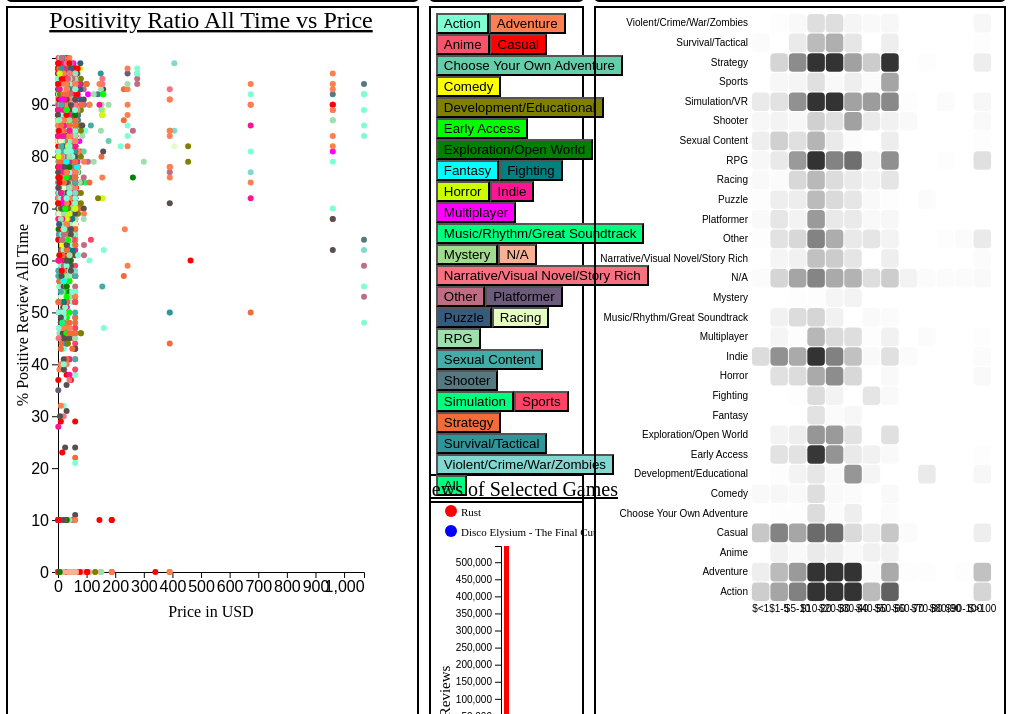
D3 v7 page, settled after 480 driven frames (8 s of simulated time); the page loaded 2 data file(s).


// ── SteamData2.js
var scatterDiv = document.getElementById("scatterplot");
var barDiv = document.getElementById("barchart");
var heatDiv = document.getElementById("heatmap");

const Genre = ["Action", "Adventure", "Anime", "Casual", "Choose Your Own Adventure",
"Comedy", "Development/Educational", "Early Access", "Exploration/Open World",
"Fantasy", "Fighting", "Horror", "Indie", "Multiplayer", "Music/Rhythm/Great Soundtrack",
"Mystery", "N/A", "Narrative/Visual Novel/Story Rich", "Other", "Platformer", 
"Puzzle", "Racing", "RPG", "Sexual Content", "Shooter", "Simulation", "Sports", 
"Strategy", "Survival/Tactical", "Violent/Crime/War/Zombies", "All"];
const GenreSet = new Set();

var newData = [];
var currentData = [];
var elements = [];
var selected = "PerPosRevAT"

//Scatterplots
d3.csv("SteamGamesLarger3.csv").then(function(dataset) {

    //make buttons to chage to different graphs
    currentData = dataset[12]
    newData = dataset[7]

    var selected = "PerPosRevAT"
    
    var dimensions = {
        width: scatterDiv.clientWidth,
        height: scatterDiv.clientHeight,
        margin: {
            top: 50,
            bottom: 50,
            right: 50,
            left: 50
        }
    }
    
    var svg = d3.select("#scatterplot")
        .style("width", dimensions.width)
        .style("height", dimensions.height)
        .append("svg")
            .attr("width", dimensions.width)
            .attr("height", dimensions.height)

    var xAccessor = d => d.Price
    var yAccessor = d => d.PerPosRevAT
    var xAccessorNew = d => d.Name
    var genreAccessor = d=> d.Genre

    var gameColor = (genre) => {
        switch(genre) {
            case "Action":
                return "#7FFFD4";
                break;
            case "Adventure":
                return "#FF7F50"
                break;
            case "Anime":
                return "#F6546A"
                break;
            case "Casual":
                return "#FF0000"
                break;
            case "Choose Your Own Adventure":
                return "#66CDAA"
                break;
            case "Comedy":
                return "#FFFF00"
                break;
            case "Development/Educational":
                return "#808000"
                break;
            case "Early Access":
                return "#00FF00"
                break;
            case "Exploration/Open World":
                return "#008000"
                break;
            case "Fantasy":
                return "#00FFFF"
                break;
            case "Fighting":
                return "#008080"
                break;
            case "Horror":
                return "#CCFF00"
                break;
            case "Indie":
                return "#FF1493"
                break;
            case "Multiplayer":
                return "#FF00FF"
                break;
            case "Mystery":
                return "#A0DB8E"
                break;
            case "N/A":
                return "#F8B195"
                break;
            case "Narrative/Visual Novel/Story Rich":
                return "#F67280"
                break;
            case "Other":
                return "#C06C84"
                break;
            case "Platformer":
                return "#6C5B7B"
                break;
            case "Puzzle":
                return "#355C7D"
                break;
            case "Racing":
                return "#E5FCC2"
                break;
            case "RPG":
                return "#9DE0AD"
                break;
            case "Sexual Content":
                return "#45ADA8"
                break;
            case "Shooter":
                return "#547980"
                break;
            case "Simulation/VR":
                return "#594F4F"
                break;
            case "Sports":
                return "#FE4365"
                break;
            case "Strategy":
                return "#F26B38"
                break;
            case "Survival/Tactical":
                return "#2F9599"
                break;
            case "Violent/Crime/War/Zombies":
                return "#81D8D0"
                break;
            case "All":
                return "#00FF7F"
            default:
                return "#00FF7F"
                break;
        }
    }

    var filter_buttons = d3.select("#filteroptions")
        .selectAll("Genre")
        .data(Genre)
        .enter()
        .append("input")
        .attr("type", "button")
        .style("background-color", function(d) {
            return gameColor(d);
        })
        .attr("id", function(d) {
            return d;
        })
        .attr("value", function(d) {
            return d;
        })
    
    var xScale = d3.scaleLinear()
        .domain([0, d3.max(dataset.map(function(d){return d.Price}), s => +s)])//d3.extent(dataset, xAccessor))
        .range([dimensions.margin.left, dimensions.width - dimensions.margin.right])

    var yScale = d3.scaleLinear()
        .domain(d3.extent(dataset, yAccessor)) 
        .range([dimensions.height - dimensions.margin.bottom, dimensions.margin.top])

    const tooltip = d3.select("#scatterplot")
        .append("div")
        .style("position", "absolute")
        .style("visibility", "hidden")
        .attr("class", "tooltip")
        .style("color", "red")
        .style("background-color", "white")
        .style("border", "solid")
        .style("border-width", "1px")
        .style("border-radius", "10px")
        .style("padding", "10px")

    var xAxisgen = d3.axisBottom().scale(xScale)
    var yAxisgen = d3.axisLeft().scale(yScale)

    var xAxis = svg.append("g")
        .call(xAxisgen)
        .style("Transform", `translateY(${dimensions.height - dimensions.margin.bottom}px)`)
        .style("font-size", "16px")

    var yAxis = svg.append("g")
        .call(yAxisgen)
        .style("transform", `translateX(${dimensions.margin.left}px)`)
        .style("font-size", "16px")

    var dots = svg.selectAll("circle")
        .data(dataset)
        .enter()
        .append("circle")
            .attr("cx", d => xScale(xAccessor(d)))
            .attr("cy", d => yScale(yAccessor(d)))
            .attr("fill", d => gameColor(d.Genre))
            .attr("r", 3)
            .style("opacity", 1)
        .on("mouseover", function(event, d) {
            d3.select(this).transition()
                .attr("r", 6)
                .style("opacity", .5)
                .attr("stroke-width", 3)
                .attr("stroke", "black")
            tooltip.html(`${d.Name} <br> Price: ${d.Price} <br> Rating: ${d.PerPosRevAT} <br> Size: ${d.Storage} GB`)
                .style("left", (event.pageX+15) + "px")
                .style("top", (event.pageY-28) + "px")
                .style("visibility", "visible")
        })
        .on("click", function(event, d) {
            tooltip.html(`${d.Name} <br> Price: ${d.Price} <br> Rating: ${d.PerPosRevAT} <br> Size: ${d.Storage} GB`)
                .style("left", (event.pageX+15) + "px")
                .style("top", (event.pageY-28) + "px")
                .style("visibility", "visible")

            currentData = newData
            newData = d;
        })
        .on("mouseout", function(event, i) {
            d3.select(this).transition()
                .attr("r", 3)
                .style("opacity", 1)
                .attr("stroke-width", 0)
            tooltip.transition()
                .style("visibility", "hidden")
        })

        //changes genreset and dot
        d3.select("#filteroptions") 
            .selectAll("input")
            .on("click", function() {
                var button = d3.select(this);
                var genre = button.attr("id");
                if (GenreSet.has(genre)) {
                    if (genre == "All") {
                        Genre.forEach((i) => GenreSet.delete(i))
                    }
                    GenreSet.delete(genre)
                }
                else {
                    GenreSet.add(genre)
                    if (GenreSet.has("All")) {
                        Genre.forEach((i) => GenreSet.add(i))
                    }
                }
                d3.select("#filteroptions") 
                .selectAll("input")
                .style("background-color", (d) => {
                    if(GenreSet.has(d)) {
                        return gameColor(d);
                    }
                    else {
                        return "gray";
                    }
                })
                dots
                    .transition()
                    .duration(200)
                    .attr("r", (d)=> {
                        if(GenreSet.has(genreAccessor(d))) {
                            return 3;
                        }
                        else {
                            return 0;
                        }
                    })
        });

    // var Input = window.prompt("Enter Scatterplot Scale")


    var changing_xaxis = svg.append("g")
        .attr("transform", "translate("+dimensions.height+ - +dimensions.margin.bottom+")")//,"+ dimensions.margin.top +"
        //.call(yAxisgen)

    var changing_yaxis = svg.append("g")
        .attr("transform", "translate("+dimensions.margin.left+")")//,"+ dimensions.margin.top +"
        //.call(yAxisgen)

    var text = svg.append("text")
        .attr("x", (dimensions.width / 2))             
        .attr("y", 20)
        .attr("text-anchor", "middle")  
        .style("font-size", "24px") 
        .style("text-decoration", "underline")  
        .text("Positivity Ratio All Time vs Price");

    var ylabel = svg.append("text")
        .attr("text-anchor", "middle")
        .attr("transform", "rotate(-90)")
        .attr("x", -(dimensions.height/2))
        .attr("y", 20)
        .attr("fill", "black")
        .text("% Positive Review All Time")
    
    var xlabel = svg.append("text")
        .attr("text-anchor", "middle")
        .attr("x", dimensions.width / 2)
        .attr("y", dimensions.height - 5)
        .attr("fill", "black")
        .text("Price in USD")

    d3.select('#PricePosAT').on('click', function() {

        selected = "PerPosRevAT"

        yScale.domain([0, d3.max(dataset.map(function(d){return d[selected]}), s => +s)])
            .range([dimensions.height - dimensions.margin.bottom, dimensions.margin.top])
                
        yAxis.call(yAxisgen.ticks(22))
            .style("transform", `translateX(${dimensions.margin.left}px)`)
    
        changing_yaxis.transition()//.call(yAxis)
    
        dots.transition()
            .attr('cx', function(d) { return xScale(d.Price); })
            .attr('width', xScale.bandwidth)
            .attr('cy', function(d) { return yScale(d["PerPosRevAT"]); })
            .attr('height', function(d){return dimensions.height - dimensions.margin.bottom - yScale(d["PerPosRevAT"])})
            .duration(1000)
    
        text.attr("x", (dimensions.width / 2))             
            .attr("y", 20)
            .attr("text-anchor", "middle")  
            .style("font-size", "24px") 
            .style("text-decoration", "underline")  
            .text("Positivity Ratio All Time vs Price");

        xlabel.text("Price in USD")
        ylabel.text("% Positive Review All Time")
    })

    d3.select('#PricePos30').on('click', function() {

        selected = "PerPosRev30"

        yScale.domain([0, d3.max(dataset.map(function(d){return d[selected]}), s => +s)])
            .range([dimensions.height - dimensions.margin.bottom, dimensions.margin.top])
                
        yAxis.call(yAxisgen.ticks(22))
            .style("transform", `translateX(${dimensions.margin.left}px)`)
    
        changing_yaxis.transition()//.call(yAxis)
    
        dots.transition()
            .attr('cx', function(d) { return xScale(d.Price); })
            .attr('width', xScale.bandwidth)
            .attr('cy', function(d) { return yScale(d["PerPosRev30"]); })
            .attr('height', function(d){return dimensions.height - dimensions.margin.bottom - yScale(d["PerPosRev30"])})
            .duration(1000)
    
        text.attr("x", (dimensions.width / 2))             
            .attr("y", 20)
            .attr("text-anchor", "middle")  
            .style("font-size", "24px") 
            .style("text-decoration", "underline")  
            .text("Positivity Ratio over the Last 30 Days");

        xlabel.text("Price in USD")
        ylabel.text("% Positive Review Over Last 30 Days")
    })

    d3.select('#PriceMemory').on('click', function() {

        selected = "Storage"

        yScale.domain([0, d3.max(dataset.map(function(d){return d[selected]}), s => +s)])
            .range([dimensions.height - dimensions.margin.bottom, dimensions.margin.top])
                
        yAxis.call(yAxisgen.ticks(22))
            .style("transform", `translateX(${dimensions.margin.left}px)`)
    
        changing_yaxis.transition()//.call(yAxis)
    
        dots.transition()
            .attr('cx', function(d) { return xScale(d.Price); })
            .attr('width', xScale.bandwidth)
            .attr('cy', function(d) { return yScale(d["Storage"]); })
            .attr('height', function(d){return dimensions.height - dimensions.margin.bottom - yScale(d["Storage"])})
            .duration(1000)
    
        text.attr("x", (dimensions.width / 2))             
            .attr("y", 20)
            .attr("text-anchor", "middle")  
            .style("font-size", "24px") 
            .style("text-decoration", "underline")  
            .text("Storage Requirement vs Price");

        xlabel.text("Price in USD")
        ylabel.text("Size in GB")
    })

    d3.select('#MaxScale').on('click', function() {

        xScale.domain([0, d3.max(dataset.map(function(d){return d.Price}), s => +s)])
        .range([dimensions.margin.left, dimensions.width - dimensions.margin.right])

        xAxis.call(xAxisgen.ticks(20))
            .style("transform", `translateY(${dimensions.height - dimensions.margin.bottom}px)`)

        changing_xaxis.transition()//.call(xAxis)

        dots.transition()
            .attr('cx', function(d) { return xScale(d.Price); })
            .attr('width', xScale.bandwidth)
            .attr('cy', function(d) { return yScale(d[selected]); })
            .attr('height', function(d){return dimensions.height - dimensions.margin.bottom - yScale(d[selected])})
            .duration(1000)
    })

    d3.select('#Scale100').on('click', function() {

        xScale.domain([0, 100])
        .range([dimensions.margin.left, dimensions.width - dimensions.margin.right])

        xAxis.call(xAxisgen.ticks(20))
            .style("transform", `translateY(${dimensions.height - dimensions.margin.bottom}px)`)

        changing_xaxis.transition()

        dots.transition()
            .attr('cx', function(d) { return xScale(d.Price); })
            .attr('width', xScale.bandwidth)
            .attr('cy', function(d) { return yScale(d[selected]); })
            .attr('height', function(d){return dimensions.height - dimensions.margin.bottom - yScale(d[selected])})
            .duration(1000)
    })

    d3.select('#Scale10').on('click', function() {

        xScale.domain([0, 10])
        .range([dimensions.margin.left, dimensions.width - dimensions.margin.right])

        xAxis.call(xAxisgen.ticks(20))
            .style("transform", `translateY(${dimensions.height - dimensions.margin.bottom}px)`)

        changing_xaxis.transition()

        dots.transition()
            .attr('cx', function(d) { return xScale(d.Price); })
            .attr('width', xScale.bandwidth)
            .attr('cy', function(d) { return yScale(d[selected]); })
            .attr('height', function(d){return dimensions.height - dimensions.margin.bottom - yScale(d[selected])})
            .duration(1000)
    })

})

















//barchart
d3.csv("SteamGamesLarger3.csv").then(function(dataset) {
    
    var elements = [
        {key: "All Time",
        values: 
            [
                {Game: currentData.Name, height: currentData.TNRAT},
                {Game: newData.Name, height: newData.TNRAT}
            ]
        },
        {key: "30 Days",
        values: 
            [
                {Game: currentData.Name, height: currentData.TNR30},
                {Game: newData.Name, height: newData.TNR30}
            ]
        }
    ]

    dimensions2 = {
        width: barDiv.clientWidth,
        height: barDiv.clientHeight,
        margin: {
            top: 70,
            bottom: 50,
            right: 50,
            left: 70
        }
    }

    var labels = d3.map(elements, d => d.key)

    const selectedGames = d3.select("#barselected")
        .style("font-size", "12px")
        .html("Game 1: " + currentData.Name + "<br> Game 2: " + newData.Name)

    const tooltip = d3.select("#barchart")
        .append("div")
        .style("position", "absolute")
        .style("visibility", "hidden")
        .attr("class", "tooltip")
        .style("color", "red")
        .style("background-color", "white")
        .style("border", "solid")
        .style("border-width", "1px")
        .style("border-radius", "10px")
        .style("padding", "10px")

    var svg = d3.select("#barchart")
        .style("width", dimensions2.width)
        .style("height", dimensions2.height)
        .append("svg")
            .attr("width", dimensions2.width + dimensions2.margin.left + dimensions2.margin.right)
            .attr("height", dimensions2.height + dimensions2.margin.left + dimensions2.margin.right)
        
    
    var xScale = d3.scaleBand()
        .domain(labels) 
        .range([dimensions2.margin.left, dimensions2.width - dimensions2.margin.right])
        .padding(0.2)

    var yScale = d3.scaleLinear()
        .domain([0, d3.max(elements[0].values.map(function(d){return +d.height}))]) 
        .range([dimensions2.height - dimensions2.margin.bottom, dimensions2.margin.top])

    var xAxisgen = d3.axisBottom().scale(xScale)
    var yAxisgen = d3.axisLeft().scale(yScale)

    var xAxis = svg.append("g")
        .call(xAxisgen)
        .style("transform", `translateY(${dimensions2.height - dimensions2.margin.bottom}px)`) 
        .selectAll("text")
        .attr("y", 7)
        .attr("x", 0)
        //.attr("transform", "rotate(-65)")
        .style("font-size", "14px")

    var yAxis = svg.append("g")
        .call(yAxisgen.ticks(10))
        .style("transform", `translateX(${dimensions2.margin.left}px)`)
        .style("font-size", "10px")

    var xSubgroup = d3.scaleBand()
        .domain(elements[0].values.map(function(d){return d.Game}))
        .range([0, xScale.bandwidth()])
        .padding([0.05])

    var colors = d3.map(elements, function(d){
        return d.Game
    })
    
    var color = d3.scaleOrdinal()
        .domain(colors)
        .range(["blue", "red"])

    var bars = svg.selectAll("rect")
        .data(elements)
        .enter().append("g")
        .attr("class", "g")
        .attr("transform",function(d) { return "translate(" + xScale(d.key) + ",0)"; })

        bars.selectAll("rect")
        .data(function(d){return d.values})
            .enter().append("rect")
            .attr("width", xSubgroup.bandwidth())
            .attr("x", d => xSubgroup(d.Game)) //xScale(function(){return d.x}
            .attr("y", d => yScale(d.height)) //yScale(function(){return d.y}
        .attr("height", d => dimensions2.height - dimensions2.margin.bottom - yScale(d.height))
        .attr("fill", d => color(d.Game)) //FF007F
        .on('mouseover', function(event, d){
            d3.select(this)
                .attr("stroke-width", 1)
                .attr("stroke", "black")
            tooltip.html(`${d.Game} <br> Total Reviews: ${d.height}`)// <br> Rating All Time: ${newData.PerPosRevAT} <br> Last 30 Days: ${newData.TNR30} <br> Rating Last 30 Days: ${newData.PerPosRev30}`)
                .style("left", (event.pageX+30) + "px")
                .style("top", (event.pageY-28) + "px")
                .style("visibility", "visible")
        })
        .on('mouseout', function(event, d){
            d3.select(this)
                .attr("stroke-width", 0)
                .attr("stroke", "black")
            tooltip.transition()
                .style("visibility", "hidden")
        })

    var text = svg.append("text")
        .attr("x", (dimensions2.width / 2))             
        .attr("y", 20)
        .attr("text-anchor", "middle")  
        .style("font-size", "20px") 
        .style("text-decoration", "underline")  
        .text("Reviews of Selected Games")

    var text2 = svg.append("text")
        .attr("class", "x label")
        .attr("text-anchor", "middle")
        .attr("x", dimensions2.width - dimensions2.margin.left - dimensions2.margin.right - 60)
        .attr("y", dimensions2.height - 6)
        .text("Ratings of the Selected Games")
        .style("font-size", "15px")

    var text3 = svg.append("text")
        .attr("class", "y label")
        .attr("text-anchor", "middle")
        .attr("x", -250)
        .attr("y", 8)
        .attr("dy", ".75em")
        .attr("transform", "rotate(-90)")
        .text("Number of Reviews")
        .style("font-size", "15px")

    svg.append("circle").attr("cx",dimensions2.margin.left-50).attr("cy",35).attr("r", 6).style("fill", "red")
    svg.append("circle").attr("cx",dimensions2.margin.left-50).attr("cy",55).attr("r", 6).style("fill", "blue")
    svg.append("text").attr("x", dimensions2.margin.left-40).attr("y", 37).text(currentData.Name).style("font-size", "11px").attr("alignment-baseline","middle")
    svg.append("text").attr("x", dimensions2.margin.left-40).attr("y", 57).text(newData.Name).style("font-size", "11px").attr("alignment-baseline","middle")

    d3.select("#scatterplot").on('click', function() {
        
        d3.select("#barchart")
            .selectAll("rect")
            .remove()

        d3.select("#barchart")
            .selectAll("circle")
            .remove()

        d3.select("#barchart")
            .selectAll("text")
            .remove()

        d3.select("#barchart")
            .selectAll("line")
            .remove()
    
        elements = [
            {key: "All Time",
            values: 
                [
                    {Game: currentData.Name, height: currentData.TNRAT},
                    {Game: newData.Name, height: newData.TNRAT}
                ]
            },
            {key: "30 Days",
            values: 
                [
                    {Game: currentData.Name, height: currentData.TNR30},
                    {Game: newData.Name, height: newData.TNR30}
                ]
            }
        ]

        d3.select("#barselected")
            .style("font-size", "12px")
            .html("Game 1: " + currentData.Name + "<br> Game 2: " + newData.Name);

        var colors = d3.map(elements, function(d){
            return d.Game
        })
            
        var color = d3.scaleOrdinal()
            .domain(colors)
            .range(["blue", "red"])

        var xScale = d3.scaleBand()
            .domain(labels) 
            .range([dimensions2.margin.left, dimensions2.width - dimensions2.margin.right])
            .padding(0.2)

        var yScale = d3.scaleLinear()
            .domain([0, d3.max(elements[0].values.map(function(d){return +d.height}))]) 
            .range([dimensions2.height - dimensions2.margin.bottom, dimensions2.margin.top])

        var xAxisgen = d3.axisBottom().scale(xScale)
        var yAxisgen = d3.axisLeft().scale(yScale)

        var xSubgroup = d3.scaleBand()
            .domain(elements[0].values.map(function(d){return d.Game}))
            .range([0, xScale.bandwidth()])
            .padding([0.05])
        
        xAxis = svg.append("g")
            .call(xAxisgen.ticks(2))
            .style("transform", `translateY(${dimensions2.height - dimensions2.margin.bottom}px)`) 
            .selectAll("text")
            .attr("y", 7)
            .attr("x", 0)
            //.attr("transform", "rotate(-65)")
            .style("font-size", "14px")

        yAxis = svg.append("g")
            .call(yAxisgen)
            .style("transform", `translateX(${dimensions2.margin.left}px)`)
            .style("font-size", "10px")

        bars = svg.selectAll("rect")
            .data(elements)
            .enter().append("g")
            .attr("class", "g")
            .attr("transform",function(d) { return "translate(" + xScale(d.key) + ",0)"; })

        bars.selectAll("rect")
        .data(function(d){return d.values})
            .enter().append("rect")
            .attr("width", xSubgroup.bandwidth())
            .attr("x", d => xSubgroup(d.Game)) //xScale(function(){return d.x}
            .attr("y", d => yScale(d.height)) //yScale(function(){return d.y}
        .attr("height", d => dimensions2.height - dimensions2.margin.bottom - yScale(d.height))
        .attr("fill", d => color(d.Game)) //FF007F
        .on('mouseover', function(event, d){
            d3.select(this)
                .attr("stroke-width", 1)
                .attr("stroke", "black")
                tooltip.html(`${d.Game} <br> Total Reviews: ${d.height}`)// <br> Rating All Time: ${newData.PerPosRevAT} <br> Last 30 Days: ${newData.TNR30} <br> Rating Last 30 Days: ${newData.PerPosRev30}`)
                .style("left", (event.pageX+30) + "px")
                .style("top", (event.pageY-28) + "px")
                .style("visibility", "visible")
        })
        .on('mouseout', function(event, d){
            d3.select(this)
                .attr("stroke-width", 0)
                .attr("stroke", "black")
            tooltip.transition()
                .style("visibility", "hidden")
        })

        var text = svg.append("text")
            .attr("x", (dimensions2.width / 2))             
            .attr("y", 20)
            .attr("text-anchor", "middle")  
            .style("font-size", "20px") 
            .style("text-decoration", "underline")  
            .text("Reviews of Selected Games")
    
        var text2 = svg.append("text")
            .attr("class", "x label")
            .attr("text-anchor", "middle")
            .attr("x", dimensions2.width - dimensions2.margin.left - dimensions2.margin.right - 60)
            .attr("y", dimensions2.height - 6)
            .text("Ratings of the Selected Games")
            .style("font-size", "15px")
    
        var text3 = svg.append("text")
            .attr("class", "y label")
            .attr("text-anchor", "middle")
            .attr("x", -250)
            .attr("y", 8)
            .attr("dy", ".75em")
            .attr("transform", "rotate(-90)")
            .text("Number of Reviews")
            .style("font-size", "15px")


        svg.append("circle").attr("cx",dimensions2.margin.left-50).attr("cy",35).attr("r", 6).style("fill", "blue")
        svg.append("circle").attr("cx",dimensions2.margin.left-50).attr("cy",55).attr("r", 6).style("fill", "red")
        svg.append("text").attr("x", dimensions2.margin.left-40).attr("y", 37).text(newData.Name).style("font-size", "11px").attr("alignment-baseline","middle")
        svg.append("text").attr("x", dimensions2.margin.left-40).attr("y", 57).text(currentData.Name).style("font-size", "11px").attr("alignment-baseline","middle")
    })
})
















d3.csv("HeatMap.csv").then(function(dataset) {
    
    var areaDimensions = {
        width: heatDiv.clientWidth,
        height: heatDiv.clientHeight,
        margin: {
            top: 5,
            bottom: 20,
            right: 10,
            left: 155 //change for space on left
        }
    }

    var svg = d3.select("#heatmap")
        .style("width", areaDimensions.width)
        .style("height", areaDimensions.height)
        .append("svg")
            .attr("width", areaDimensions.width)
            .attr("height", areaDimensions.height)
        .append("g")
            .attr("transform", `translate(${areaDimensions.margin.left}, ${areaDimensions.margin.top})`);


    // Labels of row and columns -> unique identifier of the column called 'group' and 'variable'
    var genreAccessor = d => d.Genre
    var myGroups = d3.map(dataset, function(d){return d.Price})
    var myVars = d3.map(dataset, function(d){return d.Genre})

    var x = d3.scaleBand()
        .range([0, areaDimensions.width-areaDimensions.margin.left-areaDimensions.margin.right]) // change for x scaling
        .domain(myGroups)
        .padding(0.05);
        svg.append("g")
            .style("font-size", 10)
            .attr("transform", "translate(0," + (areaDimensions.height-areaDimensions.margin.bottom-areaDimensions.margin.top) + ")")
            .call(d3.axisBottom(x).tickSize(0))
            .select(".domain").remove()

    var y = d3.scaleBand()
        .range([areaDimensions.height-areaDimensions.margin.bottom-areaDimensions.margin.top, 0 ])
        .domain(myVars)
        .padding(0.05);
    svg.append("g")
        .style("font-size", 10)
        .call(d3.axisLeft(y).tickSize(0))
        .select(".domain").remove()
            

    var myColor = d3.scaleSequential()
        .interpolator(d3.interpolate("white", "black"))
        .domain([1,100])

    var tooltip = d3.select("#heattooltip")
        .append("div")
        .style("opacity", 0)
        .attr("class", "tooltip")

    var mouseover = function(d) {
        tooltip
            .style("opacity", 1)
        d3.select(this)
            .style("stroke", "red")
            .style("opacity", 1)
    }
    var mousemove = function(event, d) {
        tooltip
            .html("The number of games in this price range is: " +d.Value)
            .style("left", (d3.mouse(this[0]+70)) + "px")
            .style("top", (d3.mouse(this[1])) + "px")
    }
    var mouseleave = function(d) {
        tooltip
            .style("opacity", 0)
        d3.select(this)
            .style("stroke", "none")
            .style("opacity", 0.8)
    }

    svg.selectAll("rect")
        .data(dataset, function(d) {return d.Genre+':'+d.Price;})
        .enter()
        .append("rect")
        .attr("x", function(d) {return x(d.Price) })
        .attr("y", function(d) {return y(d.Genre) })
        .attr("rx", 4)
        .attr("ry", 4)
        .attr("width", x.bandwidth() )
        .attr("height", y.bandwidth() )
        .style("fill", function(d) {return myColor(d.Value)})
        .style("stroke-width", 4)
        .style("stroke", "none")
        .style("opacity", 0.8)
        .on("mouseover", mouseover)
        .on("mousemove", mousemove)
        .on("mouseleave", mouseleave)

   
    // Add title to graph

    svg.append("text")
        .attr("x", 0)
        .attr("y", -50)
        .attr("text-anchor", "left")
        .style("font-size", "22px")
    // .text("A Heatmap of Games ");

    svg.append("text")
        .attr("x", 0)
        .attr("y", -20)
        .attr("text-anchor", "left")
        .style("font-size", "14px")
        .style("fill", "grey")
        .style("max-width", 400)
    // .text("A short description of the take-away message of this chart.");

})

### data: SteamGamesLarger3.csv
Name, Price, Release Date, Publisher, Developer, PerPosRev30, TNR30, PerPosRevAT, TNRAT, Genre, Storage, OpSys, AvgNRAT, AvgNR30, AvgPrice, AvgStore, OpSys, PriceRange, Sum
Back 4 Blood, 29.99, 10/12/2021, Warner Bros. Games, Warner Bros. Interac…, Turtle Rock Studios,, 0, 0, 80, 6822, Violent/Crime/War/Zombies, 40, Windows, 15450, 222.9, 85.61, 11.15, Windows, $20-30, 17
New World, 39.99, 9/28/2021, Amazon Games,, Amazon Games,, 0, 0, 74, 120254, Multiplayer, 50, Windows, 21976, 320.7, 40.04, 11.79, Windows, $30-40, 17
Halo: The Master Chief Collection, 39.99, 12/3/2019, N/A, N/A, 0, 0, 0, 0, N/A, 0, N/A, 1.72, 0.07011, 30.51, 5.872, N/A, $30-40, 38
Demon Slayer -Kimetsu no Yaiba- The Hino…, 59.99, 10/15/2021, SEGA,, CyberConnect2,, 0, 0, 89, 1793, Action, 25, Windows, 4590, 70.94, 44.64, 9.657, Windows, $50-60, 78
The Jackbox Party Pack 8, 29.99, 10/13/2021, Jackbox Games, Inc.,, Jackbox Games, Inc.,, 0, 0, 91, 124, Other, 3, Mac, Windos, and Linux, 13898, 295.7, 59.11, 8.395, Mac, Windos, and Linux, $20-30, 41
The Riftbreaker, 29.99, 10/14/2021, EXOR Studios, Surefire.Games,, EXOR Studios,, 0, 0, 91, 2192, Other, 8, Windows, 13972, 295.7, 59.11, 8.395, Windows, $20-30, 41
Ori and the Will of the Wisps, 29.99, 3/11/2020, Xbox Game Studios,, Moon Studios GmbH,, 96, 717, 96, 67034, Other, 20, Windows, 14035, 295.7, 59.11, 8.395, Windows, $20-30, 41
Disco Elysium - The Final Cut, 39.99, 10/15/2019, ZA/UM,, ZA/UM,, 92, 1278, 94, 38898, RPG, 20, Windows and Mac, 5277, 91.94, 38.05, 10.9, Windows and Mac, $30-40, 71
Phasmophobia, 29.99, 9/18/2020, Kinetic Games,, Kinetic Games,, 97, 10969, 97, 274508, Horror, 16, Windows, 8541, 220.2, 26.11, 9.134, Windows, $20-30, 56
Madden NFL 22, 59.99, 8/20/2021, Electronic Arts,, Tiburon,, 56, 502, 44, 1154, Sports, 50, Windows, 2705, 67.83, 41.78, 12.54, Windows, $50-60, 45
Baldur's Gate 3, 59.99, 10/6/2020, Larian Studios,, Larian Studios,, 86, 1016, 88, 40436, Early Access, 0.15, Windows and Mac, 2149, 61.64, 23.28, 5.403, Windows and Mac, $50-60, 4
Fallout 4: Game of the Year Edition, 39.99, 11/10/2015, N/A, N/A, 0, 0, 0, 0, N/A, 0, N/A, 1.726, 0.07011, 30.51, 5.872, N/A, $30-40, 38
Rust, 29.99, 2/8/2018, Facepunch Studios,, Facepunch Studios,, 89, 9816, 87, 547480, Survival/Tactical, 20, Windows and Mac, 32161, 452.6, 31.25, 8.626, Windows and Mac, $20-30, 40
It Takes Two, 39.99, 3/26/2021, Electronic Arts,, Hazelight,, 96, 1766, 95, 40528, Multiplayer, 50, Windows, 20942, 320.7, 40.04, 11.79, Windows, $30-40, 17
Noita, 19.99, 10/15/2020, Nolla Games,, Nolla Games,, 94, 711, 95, 33534, Other, 1.6, Windows, 13749, 295.7, 59.11, 8.395, Windows, $10-20, 61
Borderlands 3: Super Deluxe Edition, 79.99, 3/13/2020, N/A, N/A, 0, 0, 0, 0, N/A, 0, N/A, 1.732, 0.07011, 30.51, 5.872, N/A, $70-80, 3
Forza Horizon 5, 59.99, 11/9/2021, Xbox Game Studios,, Playground Games,, 0, 0, 0, 0, Racing, 0.11, Windows, 4355, 181.3, 30.05, 15.68, Windows, $50-60, 14
Sid Meier�s Civilization� VI, 59.99, 10/21/2016, 2K, Aspyr (Mac), Aspyr (Linux),, Firaxis Games, Aspyr (Mac), Aspyr (Linux…, 87, 3361, 82, 129817, Strategy, 12, Mac, Windos, and Linux, 4477, 84.42, 37.48, 6.824, Mac, Windos, and Linux, $50-60, 114
Battlefield V, 49.99, 11/9/2018, Electronic Arts,, DICE,, 73, 11421, 69, 61817, Shooter, 50, Windows, 18910, 478.8, 56.6, 12.2, Windows, $40-50, 11
FIFA 22, 59.99, 10/1/2021, Electronic Arts,, EA Canada,, 0, 0, 81, 5550, Sports, 50, Windows, 2723, 67.83, 41.78, 12.54, Windows, $50-60, 45
Red Dead Redemption 2, 19.99, 12/5/2019, Rockstar Games,, Rockstar Games,, 93, 5332, 86, 187502, Exploration/Open World, 0.15, Windows, 32271, 530.1, 29.86, 12.17, Windows, $10-20, 52
Stardew Valley, 14.99, 2/26/2016, ConcernedApe,, ConcernedApe,, 98, 5894, 97, 334338, Simulation/VR, 0.5, Mac, Windos, and Linux, 4796, 90.92, 33.18, 6.067, Mac, Windos, and Linux, $10-20, 158
Slay the Spire, 24.99, 1/23/2019, Mega Crit Games,, Mega Crit Games,, 97, 1014, 97, 83885, Strategy, 1, Mac, Windos, and Linux, 4241, 84.42, 37.48, 6.824, Mac, Windos, and Linux, $20-30, 106
Battlefield 4�, 39.99, 10/29/2013, Electronic Arts,, DICE,, 85, 3167, 86, 25966, Multiplayer, 30, Windows, 20733, 320.7, 40.04, 11.79, Windows, $30-40, 17
The Outer Worlds, 59.99, 10/23/2020, Private Division,, Obsidian Entertainment,, 85, 405, 85, 13206, Action, 40, Windows, 4594, 70.94, 44.64, 9.657, Windows, $50-60, 78
Valheim, 29.99, 2/2/2021, Coffee Stain Publishing,, Iron Gate AB,, 91, 8294, 95, 239623, Exploration/Open World, 1, Windows and Linux, 31256, 530.1, 29.86, 12.17, Windows and Linux, $20-30, 50
Poppy Playtime, 29.99, 10/12/2021, MOB Games,, MOB Games,, 0, 0, 94, 443, Horror, 10, Windows, 6879, 220.2, 26.11, 9.134, Windows, $20-30, 56
Bloons TD 6, 9.99, 12/17/2018, Ninja Kiwi,, Ninja Kiwi,, 97, 7277, 97, 113119, Strategy, 2.048, Windows and Mac, 4091, 84.42, 37.48, 6.824, Windows and Mac, $5-10, 57
Battlefield 1 �, 39.99, 10/20/2016, Electronic Arts,, DICE,, 84, 4708, 84, 45244, Shooter, 50, Windows, 18580, 478.8, 56.6, 12.2, Windows, $30-40, 47
Dead by Daylight, 29.99, 6/14/2016, Behaviour Interactive Inc.,, Behaviour Interactive Inc.,, 80, 8732, 82, 381406, Horror, 50, Windows, 6919, 220.2, 26.11, 9.134, Windows, $20-30, 56
For The King, 19.99, 4/19/2018, Curve Digital,, IronOak Games,, 88, 336, 88, 16049, Exploration/Open World, 3, Mac, Windos, and Linux, 29885, 530.1, 29.86, 12.17, Mac, Windos, and Linux, $10-20, 52
NBA 2K22, 54.99, 9/10/2021, 2K,, Visual Concepts,, 0, 0, 46, 4968, Sports, 0.11, Windows, 2691, 67.83, 41.78, 12.54, Windows, $50-60, 45
Destiny 2: Legendary Edition, 79.99, 11/10/2020, N/A, N/A, 0, 0, 0, 0, N/A, 0, N/A, 1.739, 0.07011, 30.51, 5.872, N/A, $70-80, 3
BeamNG.drive, 24.99, 5/29/2015, BeamNG,, BeamNG,, 97, 3223, 96, 83667, Simulation/VR, 25, Windows, 4185, 90.92, 33.18, 6.067, Windows, $20-30, 138
Timberborn, 14.99, 9/15/2021, Mechanistry,, Mechanistry,, 0, 0, 95, 4436, Early Access, 3, Windows and Mac, 1964, 61.64, 23.28, 5.403, Windows and Mac, $10-20, 98
… [head cut at 6 KiB]
### data: HeatMap.csv
Genre, Price, Value
Action, $<1, 25
Action, $1-5, 45
Action, $5-10, 62
Action, $10-20, 226
Action, $20-30, 110
Action, $30-40, 141
Action, $40-50, 34
Action, $50-60, 78
Action, $60-70, 1
Action, $70-80, 0
Action, $80-90, 0
Action, $90-100, 1
Action, $>100, 21
Adventure, $<1, 9
Adventure, $1-5, 34
Adventure, $5-10, 50
Adventure, $10-20, 159
Adventure, $20-30, 151
Adventure, $30-40, 103
Adventure, $40-50, 4
Adventure, $50-60, 42
Adventure, $60-70, 2
Adventure, $70-80, 2
Adventure, $80-90, 0
Adventure, $90-100, 2
Adventure, $>100, 31
Anime, $<1, 0
Anime, $1-5, 8
Anime, $5-10, 4
Anime, $10-20, 11
Anime, $20-30, 9
Anime, $30-40, 4
Anime, $40-50, 8
Anime, $50-60, 8
Anime, $60-70, 0
Anime, $70-80, 0
Anime, $80-90, 0
Anime, $90-100, 0
Anime, $>100, 0
Casual, $<1, 28
Casual, $1-5, 61
Casual, $5-10, 44
Casual, $10-20, 73
Casual, $20-30, 72
Casual, $30-40, 19
Casual, $40-50, 10
Casual, $50-60, 28
Casual, $60-70, 3
Casual, $70-80, 1
Casual, $80-90, 0
Casual, $90-100, 0
Casual, $>100, 9
Choose Your Own Adventure, $<1, 0
Choose Your Own Adventure, $1-5, 2
Choose Your Own Adventure, $5-10, 2
Choose Your Own Adventure, $10-20, 18
Choose Your Own Adventure, $20-30, 3
Choose Your Own Adventure, $30-40, 9
Choose Your Own Adventure, $40-50, 1
Choose Your Own Adventure, $50-60, 3
... 330 more rows